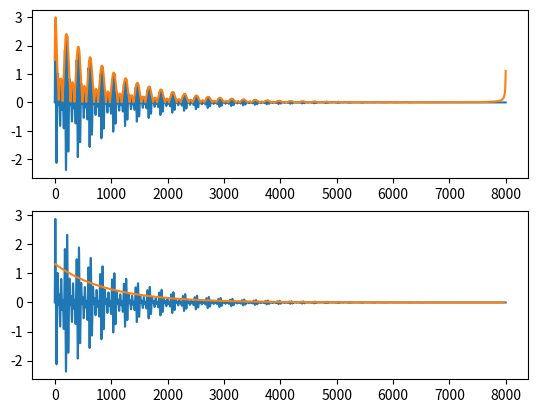

This chart was generated by the following Python code:
from scipy.optimize import curve_fit
import numpy as np
import matplotlib.pyplot as plt
import pandas as pd
from scipy.signal import hilbert


df01 = pd.DataFrame(columns = ['Timestamp', 'Signal'])

for t in range(8000):
    y = np.sin(18*0.01*t) * np.exp(-0.1 * 0.01 * t)
    z = np.sin(15*0.01*t) * np.exp(-0.1*0.01*t)
    x = np.sin(12*0.01*t) * np.exp(-0.1*0.01*t)
    p = y + z + x
    df01 = pd.concat([df01, pd.DataFrame.from_records([{ 'Timestamp':t, 'Signal':p }])], ignore_index=True)

time_col = df01['Timestamp'].to_numpy()
signal_col = df01['Signal'].to_numpy()

def exp(t, a, b):
    return a * np.exp(-b*(t))

def find_peaks(x, y):
    peak_x = []
    peak_vals = []
    for i in range(len(y)):
        if i == 0:
            continue
        if i == len(y) - 1:
            continue
        if (y[i-1] < y[i]) and (y[i+1] < y[i]):
            peak_x.append(x[i])
            peak_vals.append(y[i])
    return np.array(peak_x), np.array(peak_vals)

peak_x, peak_y = find_peaks(time_col, signal_col)


#envelop calculation
analytic_signal = hilbert(signal_col)
amplitude_envelope = np.abs(analytic_signal)
fig, (ax0, ax1) = plt.subplots(nrows=2)
ax0.plot(time_col, signal_col, label='signal')
ax0.plot(time_col, amplitude_envelope, label='envelope')

#decay calculation
popt, pcov = curve_fit(exp, peak_x, peak_y)
print(popt, pcov)
plt.plot(time_col,signal_col)
plt.plot(peak_x, exp(peak_x, *popt))
plt.show()
